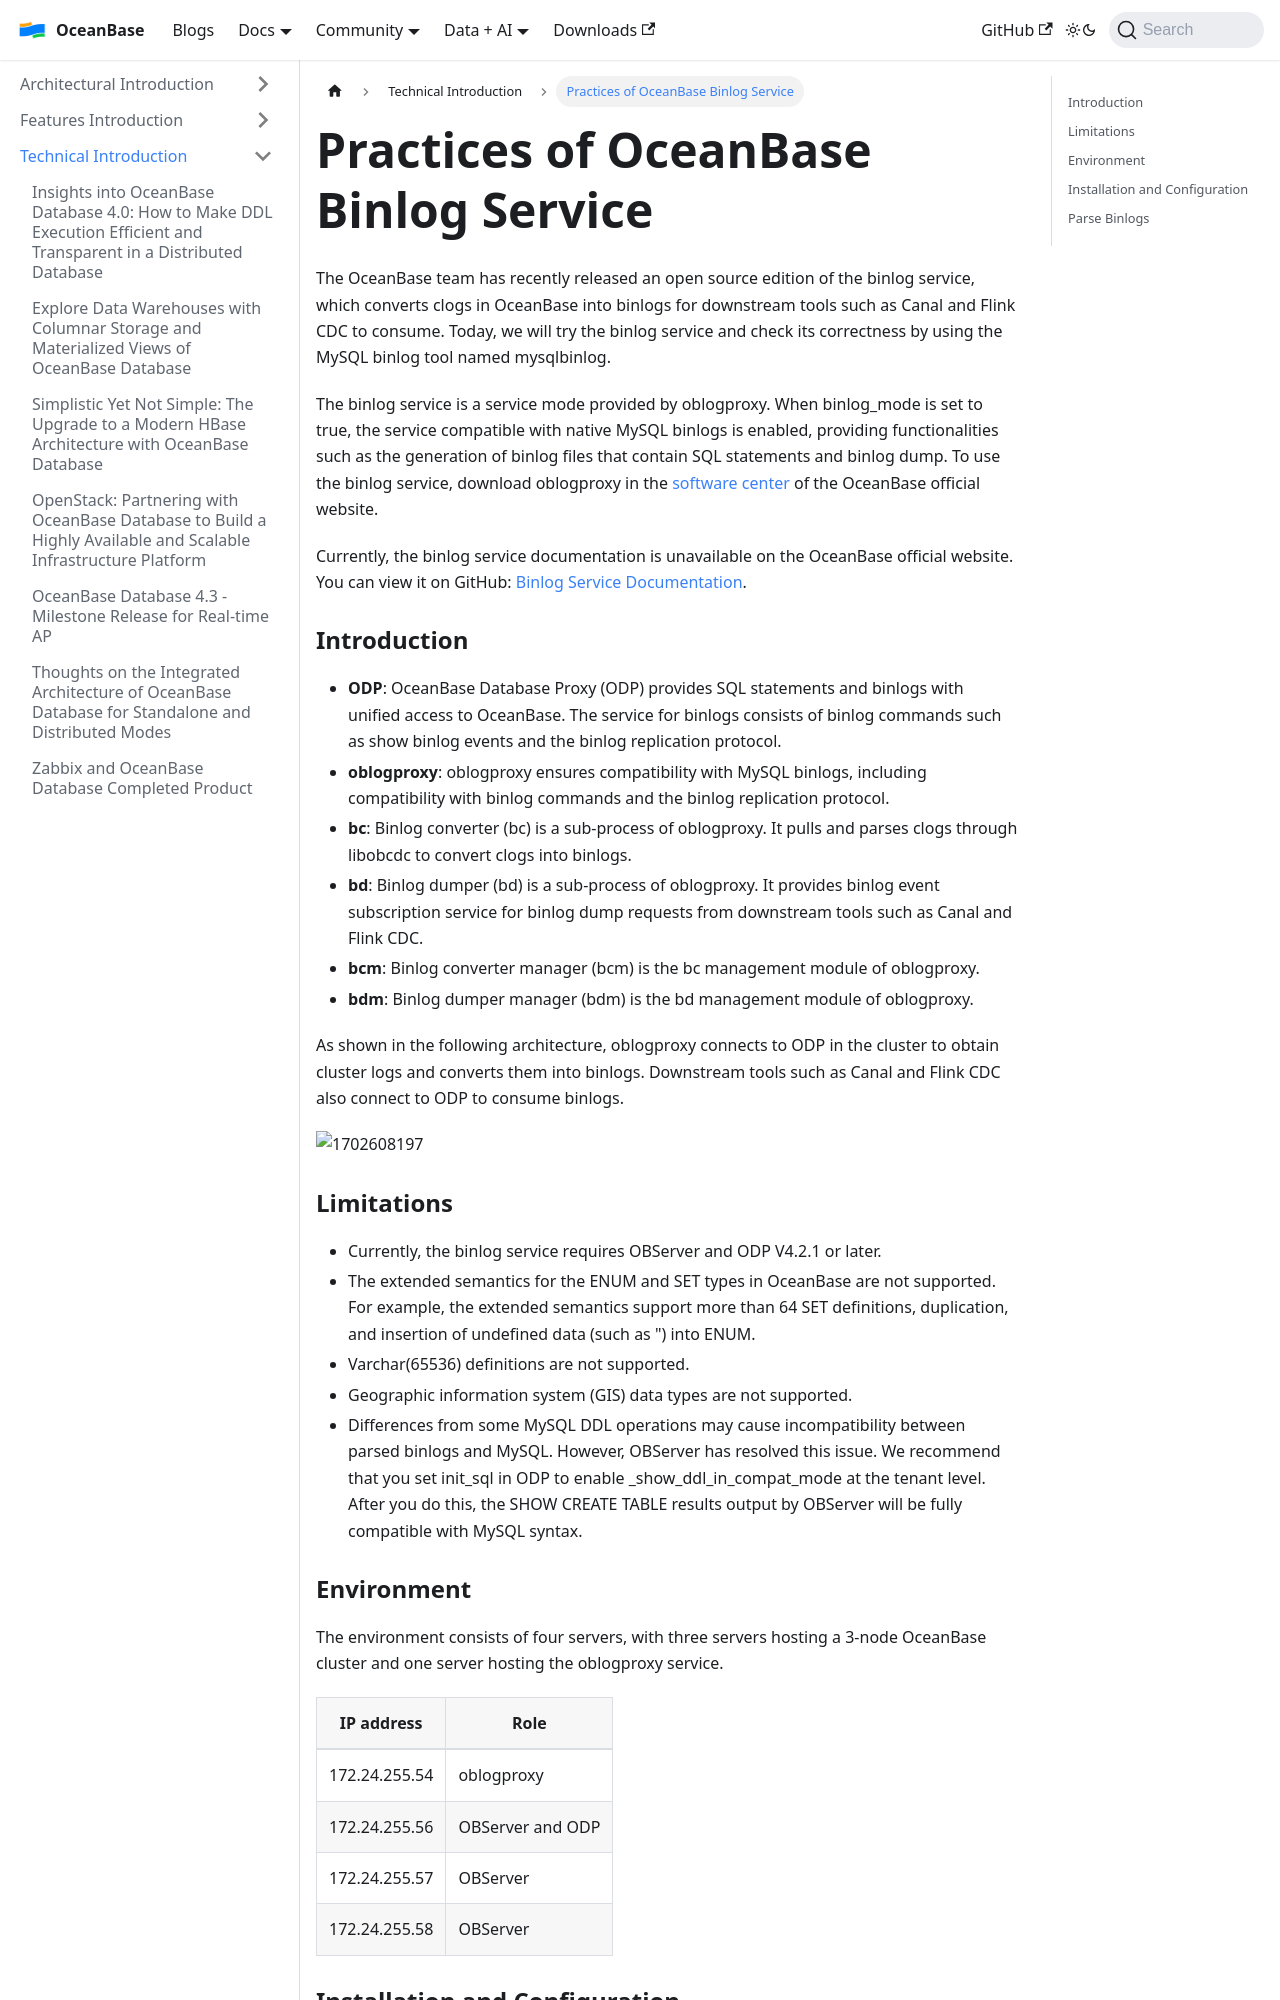

repository: oceanbase/oceanbase.github.io · page: docs/blogs/tech/practices-binlog.html · generator: docusaurus

---
slug: practices-binlog
title: 'Practices of OceanBase Binlog Service'
---

The OceanBase team has recently released an open source edition of the binlog service, which converts clogs in OceanBase into binlogs for downstream tools such as Canal and Flink CDC to consume. Today, we will try the binlog service and check its correctness by using the MySQL binlog tool named mysqlbinlog.

The binlog service is a service mode provided by oblogproxy. When binlog\_mode is set to true, the service compatible with native MySQL binlogs is enabled, providing functionalities such as the generation of binlog files that contain SQL statements and binlog dump. To use the binlog service, download oblogproxy in the [software center](https://www.oceanbase.com/softwarecenter) of the OceanBase official website.

Currently, the binlog service documentation is unavailable on the OceanBase official website. You can view it on GitHub: [Binlog Service Documentation](https://github.com/oceanbase/oblogproxy/blob/dev/docs/binlog_service.md).

### Introduction

*   **ODP**: OceanBase Database Proxy (ODP) provides SQL statements and binlogs with unified access to OceanBase. The service for binlogs consists of binlog commands such as show binlog events and the binlog replication protocol.
*   **oblogproxy**: oblogproxy ensures compatibility with MySQL binlogs, including compatibility with binlog commands and the binlog replication protocol.
*   **bc**: Binlog converter (bc) is a sub-process of oblogproxy. It pulls and parses clogs through libobcdc to convert clogs into binlogs.
*   **bd**: Binlog dumper (bd) is a sub-process of oblogproxy. It provides binlog event subscription service for binlog dump requests from downstream tools such as Canal and Flink CDC.
*   **bcm**: Binlog converter manager (bcm) is the bc management module of oblogproxy.
*   **bdm**: Binlog dumper manager (bdm) is the bd management module of oblogproxy.

As shown in the following architecture, oblogproxy connects to ODP in the cluster to obtain cluster logs and converts them into binlogs. Downstream tools such as Canal and Flink CDC also connect to ODP to consume binlogs.

![1702608197](/img/blogs/tech/practices-binlog/image/1702608197778.png)

### Limitations

*   Currently, the binlog service requires OBServer and ODP V4.2.1 or later.
*   The extended semantics for the ENUM and SET types in OceanBase are not supported. For example, the extended semantics support more than 64 SET definitions, duplication, and insertion of undefined data (such as ") into ENUM.
*   Varchar(65536) definitions are not supported.
*   Geographic information system (GIS) data types are not supported.
*   Differences from some MySQL DDL operations may cause incompatibility between parsed binlogs and MySQL. However, OBServer has resolved this issue. We recommend that you set init\_sql in ODP to enable \_show\_ddl\_in\_compat\_mode at the tenant level. After you do this, the SHOW CREATE TABLE results output by OBServer will be fully compatible with MySQL syntax.

### Environment

The environment consists of four servers, with three servers hosting a 3-node OceanBase cluster and one server hosting the oblogproxy service.

| IP address | Role |
| ---------- | ----------- |
| 172.24.255.54 | oblogproxy |
| 172.24.255.56 | OBServer and ODP |
| 172.24.255.57 | OBServer |
| 172.24.255.58 | OBServer |

### Installation and Configuration
